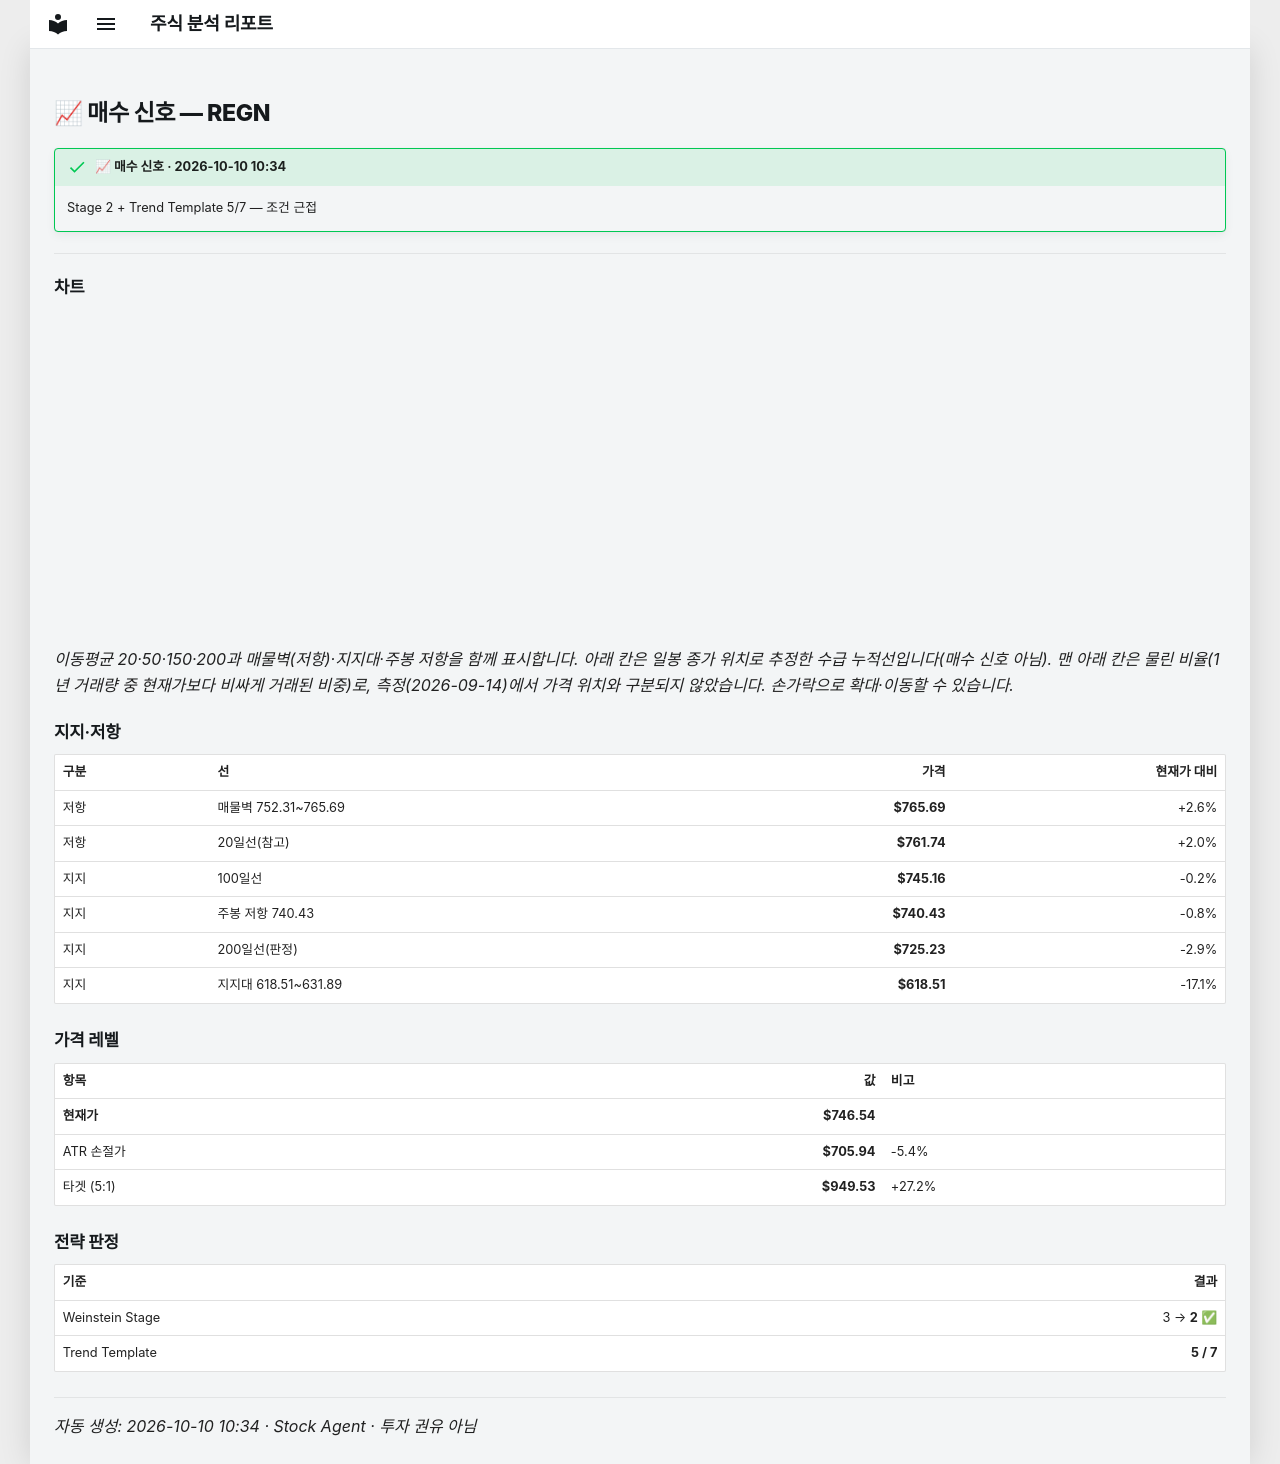

repository: soloandco/stock-reports · page: alerts/20261010-regn-buy_watch/index.html · generator: mkdocs

---
title: "📈 매수 신호 — REGN"
ticker: REGN
alert: "📈 매수 신호"
created: 2026-10-10
comments: true
---

# 📈 매수 신호 — REGN

!!! success "📈 매수 신호 · 2026-10-10 10:34"
    Stage 2 + Trend Template 5/7 — 조건 근접

---

## 차트

<div class="stock-chart" data-src="../charts/20261010-regn-buy_watch.json"></div>

_이동평균 20·50·150·200과 매물벽(저항)·지지대·주봉 저항을 함께 표시합니다. 아래 칸은 일봉 종가 위치로 추정한 수급 누적선입니다(매수 신호 아님). 맨 아래 칸은 물린 비율(1년 거래량 중 현재가보다 비싸게 거래된 비중)로, 측정(2026-09-14)에서 가격 위치와 구분되지 않았습니다. 손가락으로 확대·이동할 수 있습니다._

## 지지·저항

| 구분 | 선 | 가격 | 현재가 대비 |
|:-----|:---|-----:|-----------:|
| 저항 | 매물벽 752.31~765.69 | **$765.69** | +2.6% |
| 저항 | 20일선(참고) | **$761.74** | +2.0% |
| 지지 | 100일선 | **$745.16** | -0.2% |
| 지지 | 주봉 저항 740.43 | **$740.43** | -0.8% |
| 지지 | 200일선(판정) | **$725.23** | -2.9% |
| 지지 | 지지대 618.51~631.89 | **$618.51** | -17.1% |

## 가격 레벨

| 항목 | 값 | 비고 |
|:-----|---:|:-----|
| **현재가** | **$746.54** | |
| ATR 손절가 | **$705.94** | -5.4% |
| 타겟 (5:1) | **$949.53** | +27.2% |

## 전략 판정

| 기준 | 결과 |
|:-----|-----:|
| Weinstein Stage | 3 → **2** ✅ |
| Trend Template | **5 / 7** |

---
_자동 생성: 2026-10-10 10:34 · Stock Agent · 투자 권유 아님_
